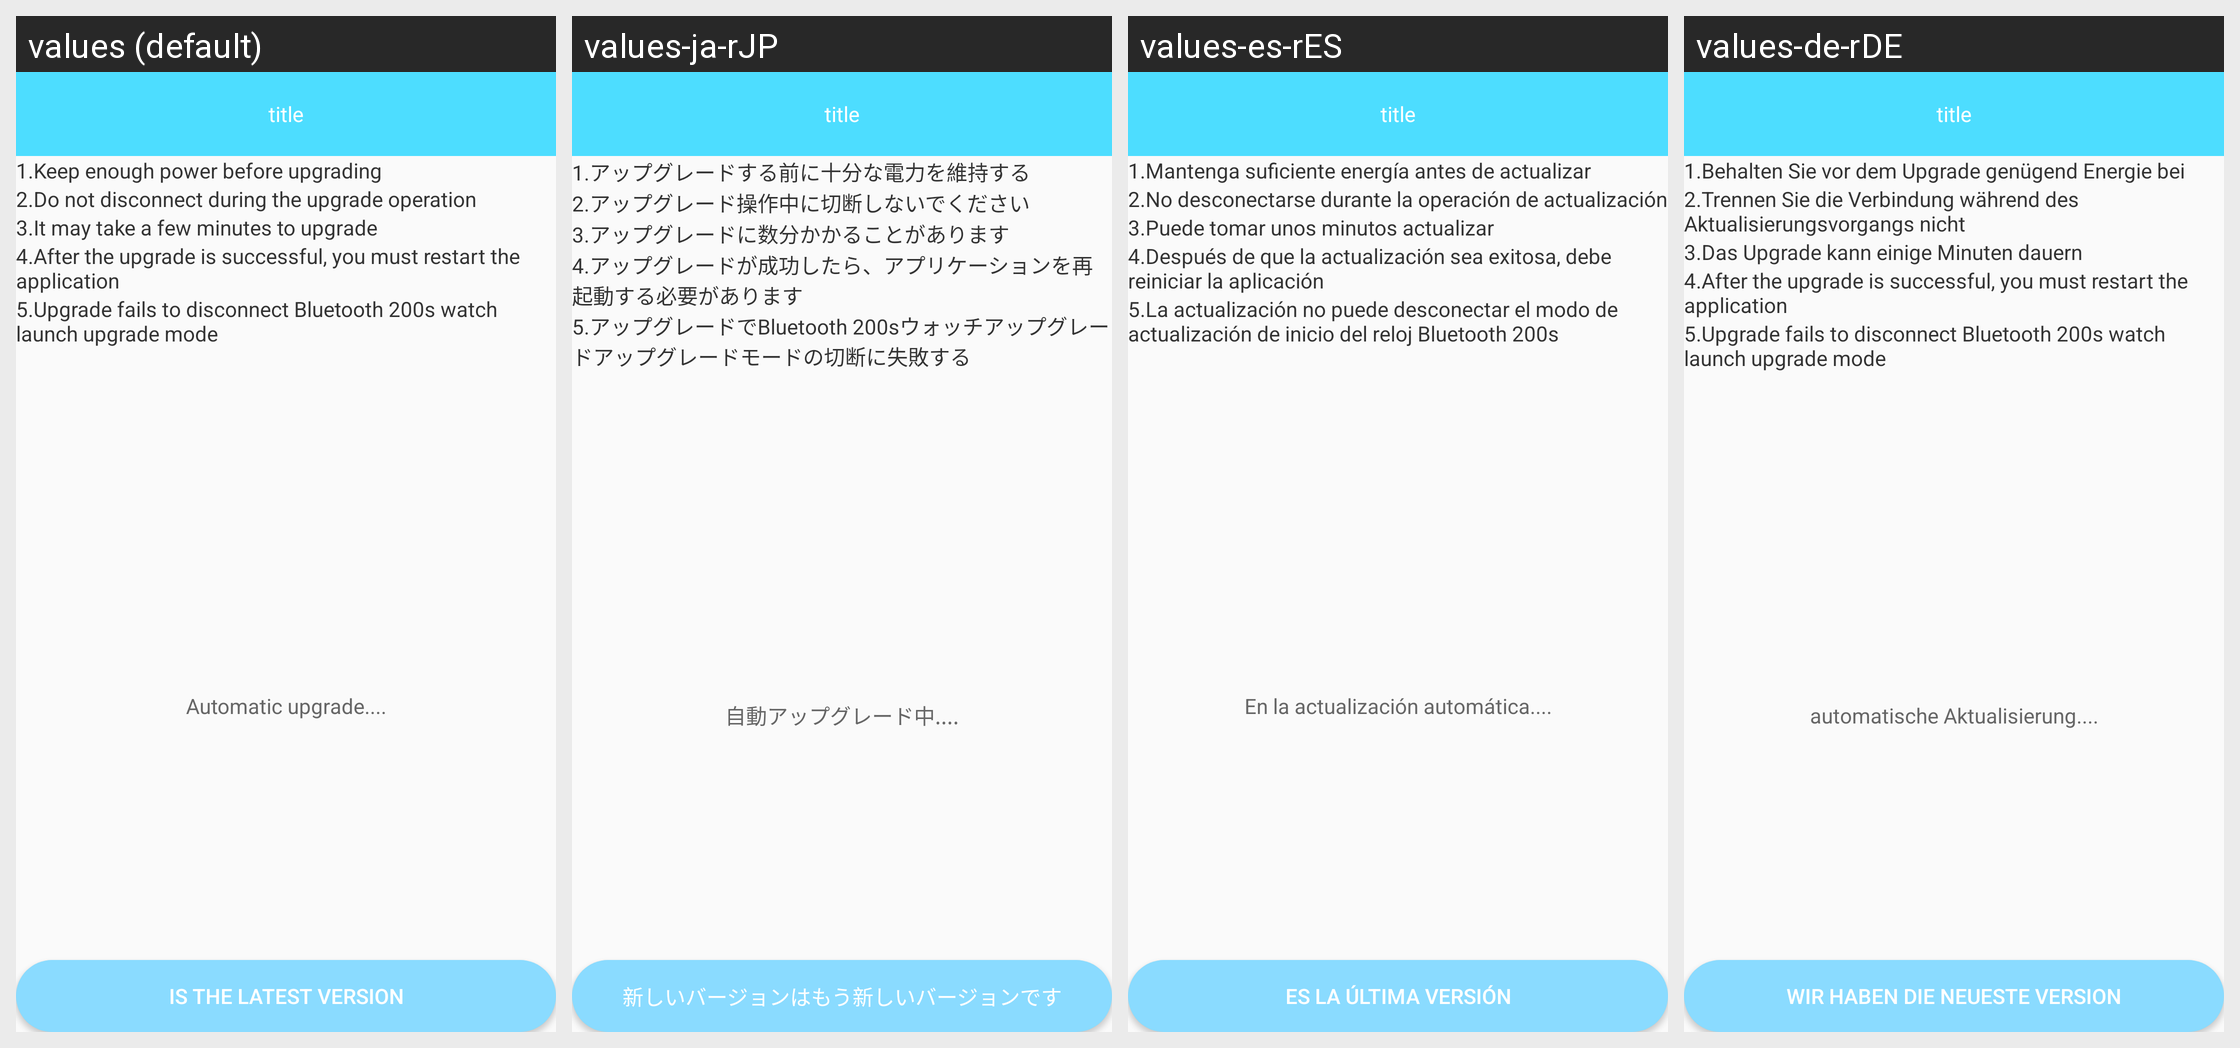

Here is an Android app screen in its default locale and in the app's own translations. Write out the translated-string differences for the strings that appear on this screen.
Android screen res/layout/w30s_frrinware_upgrade.xml rendered under 4 locales, left to right: values (default), values-ja-rJP, values-es-rES, values-de-rDE. Device: Nexus 5 (rendered at 1080×1920; each locale shown at half size, 540×960, under a caption strip naming it); theme AppTheme.
Other locales in the repository, not shown: values-en, values-fr-rBE, values-fr-rCA, values-fr-rFR, values-it-rCH, values-it-rIT, values-ko-rKR, values-pt-rBR, values-ru-rRU, values-vi-rVN, values-zh, values-zh-rCN, values-zh-rHK, values-zh-rTW.
Strings drawn on this screen, with the default value and each locale's value (text and hints the layout hard-codes, and strings that could not be matched under every locale, appear in the picture but are not listed):

string_w30s_up_one
  values: 1.Keep enough power before upgrading
  values-ja-rJP: 1.アップグレードする前に十分な電力を維持する
  values-es-rES: 1.Mantenga suficiente energía antes de actualizar
  values-de-rDE: 1.Behalten Sie vor dem Upgrade genügend Energie bei

string_w30s_up_two
  values: 2.Do not disconnect during the upgrade operation
  values-ja-rJP: 2.アップグレード操作中に切断しないでください
  values-es-rES: 2.No desconectarse durante la operación de actualización
  values-de-rDE: 2.Trennen Sie die Verbindung während des Aktualisierungsvorgangs nicht

string_w30s_up_three
  values: 3.It may take a few minutes to upgrade
  values-ja-rJP: 3.アップグレードに数分かかることがあります
  values-es-rES: 3.Puede tomar unos minutos actualizar
  values-de-rDE: 3.Das Upgrade kann einige Minuten dauern

string_w30s_up_isok
  values: 4.After the upgrade is successful, you must restart the application
  values-ja-rJP: 4.アップグレードが成功したら、アプリケーションを再起動する必要があります
  values-es-rES: 4.Después de que la actualización sea exitosa, debe reiniciar la aplicación
  values-de-rDE: 4.After the upgrade is successful, you must restart the application

string_w30s_up_error
  values: 5.Upgrade fails to disconnect Bluetooth 200s watch launch upgrade mode
  values-ja-rJP: 5.アップグレードでBluetooth 200sウォッチアップグレードアップグレードモードの切断に失敗する
  values-es-rES: 5.La actualización no puede desconectar el modo de actualización de inicio del reloj Bluetooth 200s
  values-de-rDE: 5.Upgrade fails to disconnect Bluetooth 200s watch launch upgrade mode

auto_upgrade
  values: Automatic upgrade....
  values-ja-rJP: 自動アップグレード中....
  values-es-rES: En la actualización automática....
  values-de-rDE: automatische Aktualisierung....

latest_version
  values: Is the latest version
  values-ja-rJP: 新しいバージョンはもう新しいバージョンです
  values-es-rES: Es la última versión
  values-de-rDE: Wir haben die neueste Version
